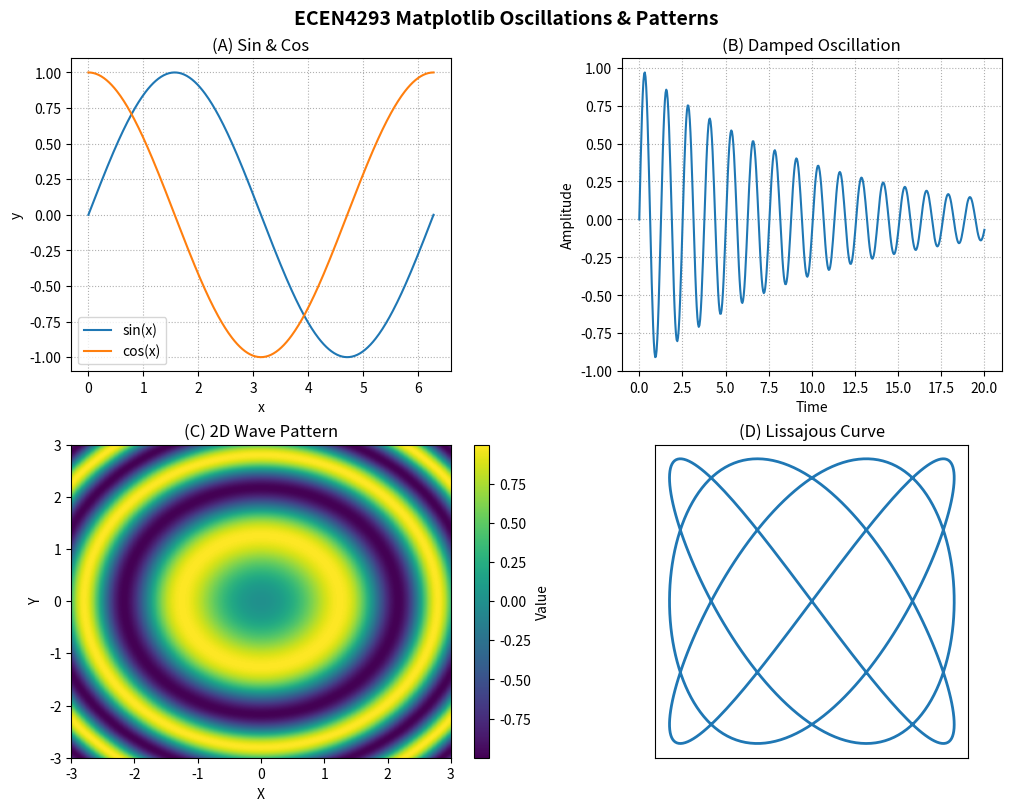

Write the Python code that produced this figure.
#!/usr/bin/env python3
"""
Matplotlib In-Class: Oscillations & Patterns — SOLUTION
Creates a 2×2 figure:
(A) sin & cos, (B) damped oscillation, (C) 2D wave heatmap, (D) Lissajous curve.
"""

import numpy as np
import matplotlib.pyplot as plt

# Data
x = np.linspace(0, 2*np.pi, 400)
x_long = np.linspace(0, 20, 500)
t = np.linspace(0, 2*np.pi, 500)
X, Y = np.meshgrid(np.linspace(-3, 3, 300), np.linspace(-3, 3, 300))
Z = np.sin(X**2 + Y**2)

fig, axs = plt.subplots(2, 2, figsize=(10, 8), constrained_layout=True)
fig.suptitle("ECEN4293 Matplotlib Oscillations & Patterns",
             fontsize=14, fontweight='bold')

# (A) Sin & Cos
ax = axs[0, 0]
ax.plot(x, np.sin(x), label="sin(x)")
ax.plot(x, np.cos(x), label="cos(x)")
ax.set_xlabel("x")
ax.set_ylabel("y")
ax.set_title("(A) Sin & Cos")
ax.grid(True, linestyle=":")
ax.legend()

# (B) Damped Oscillation
ax = axs[0, 1]
y = np.exp(-0.1*x_long) * np.sin(5*x_long)
ax.plot(x_long, y)
ax.set_xlabel("Time")
ax.set_ylabel("Amplitude")
ax.set_title("(B) Damped Oscillation")
ax.grid(True, linestyle=":")

# (C) 2D Wave Heatmap
ax = axs[1, 0]
im = ax.imshow(Z, extent=[-3, 3, -3, 3], origin='lower', aspect='auto')
cb = fig.colorbar(im, ax=ax)
cb.set_label("Value")
ax.set_title("(C) 2D Wave Pattern")
ax.set_xlabel("X")
ax.set_ylabel("Y")

# (D) Lissajous Curve
ax = axs[1, 1]
x_l = np.sin(3*t)
y_l = np.sin(4*t)
ax.plot(x_l, y_l, lw=2)
ax.set_aspect('equal', adjustable='box')
ax.set_xticks([])
ax.set_yticks([])
ax.set_title("(D) Lissajous Curve")

# Optional export
fig.savefig("ecen4293_patterns_hi-res.png", dpi=300)
fig.savefig("ecen4293_patterns.pdf")

plt.show()
